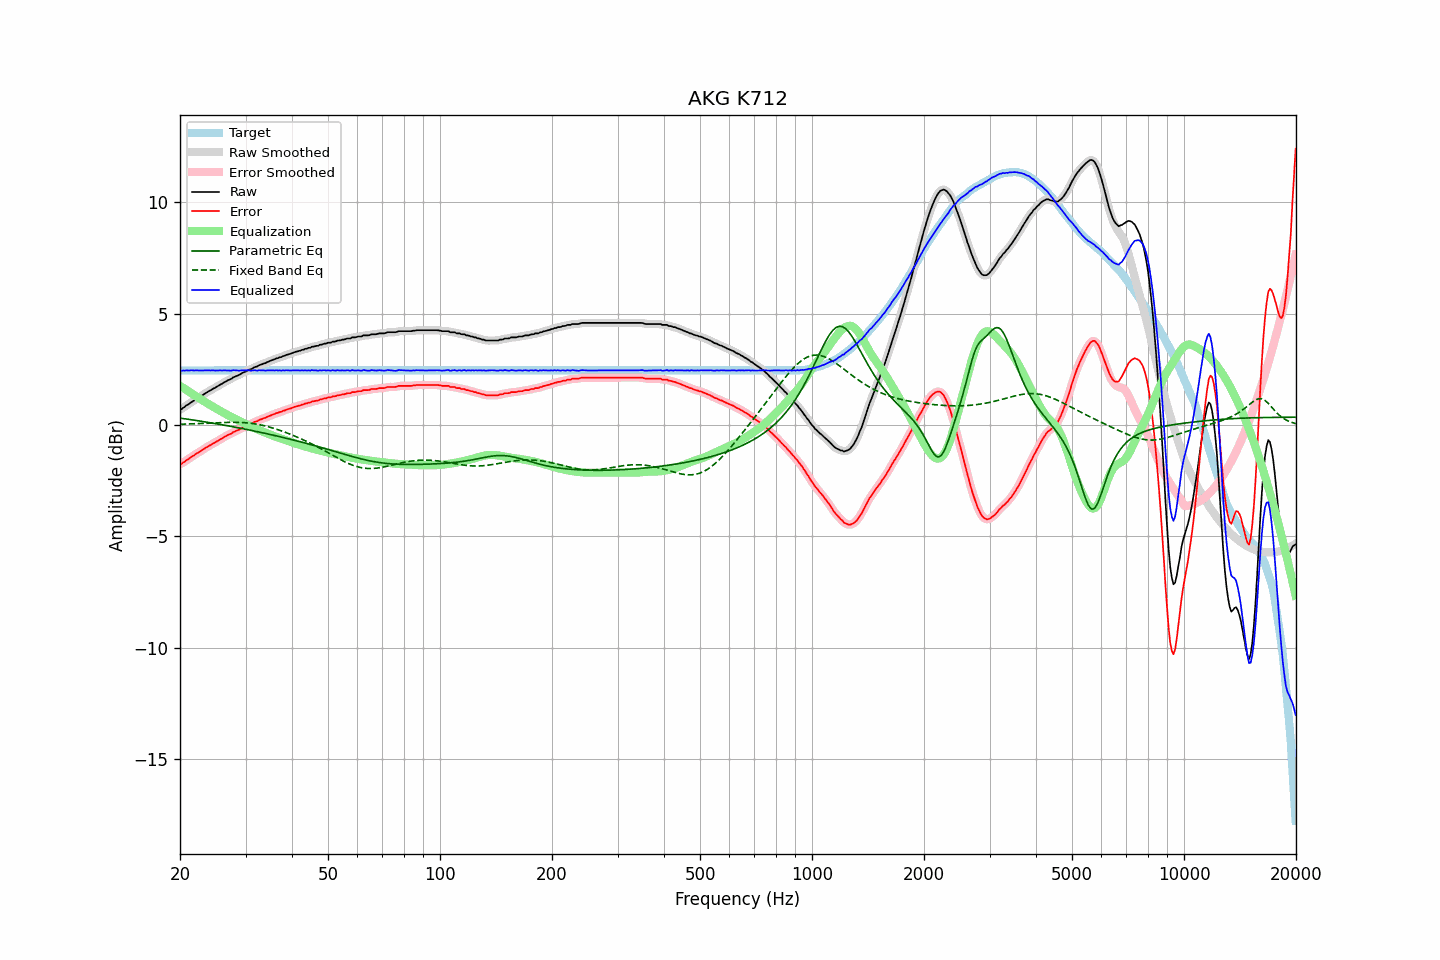

Source data for this figure (header and first rows):
frequency, raw, error, smoothed, error_smoothed, equalization, parametric_eq, fixed_band_eq, equalized_raw, equalized_smoothed, target
20.00, 0.71, -1.75, 0.70, -1.76, 1.77, 0.32, 0.04, 2.48, 2.47, 2.46
20.20, 0.72, -1.74, 0.74, -1.72, 1.72, 0.31, 0.04, 2.44, 2.46, 2.46
20.40, 0.78, -1.68, 0.78, -1.68, 1.67, 0.30, 0.04, 2.45, 2.45, 2.46
20.61, 0.82, -1.64, 0.83, -1.63, 1.62, 0.29, 0.05, 2.44, 2.45, 2.46
20.81, 0.89, -1.57, 0.88, -1.58, 1.58, 0.27, 0.05, 2.47, 2.45, 2.46
21.02, 0.92, -1.54, 0.93, -1.53, 1.53, 0.26, 0.05, 2.45, 2.46, 2.46
21.23, 0.97, -1.49, 0.98, -1.48, 1.48, 0.25, 0.05, 2.45, 2.46, 2.46
21.44, 1.03, -1.43, 1.02, -1.44, 1.44, 0.24, 0.06, 2.47, 2.46, 2.46
21.66, 1.07, -1.39, 1.07, -1.39, 1.39, 0.23, 0.06, 2.46, 2.46, 2.46
21.87, 1.11, -1.35, 1.12, -1.34, 1.34, 0.22, 0.06, 2.45, 2.46, 2.46
22.09, 1.17, -1.29, 1.16, -1.29, 1.29, 0.21, 0.07, 2.47, 2.46, 2.46
22.31, 1.21, -1.25, 1.21, -1.25, 1.25, 0.20, 0.07, 2.46, 2.46, 2.46
22.54, 1.25, -1.21, 1.26, -1.20, 1.20, 0.19, 0.07, 2.45, 2.46, 2.46
22.76, 1.30, -1.16, 1.30, -1.16, 1.16, 0.18, 0.07, 2.46, 2.45, 2.46
22.99, 1.34, -1.12, 1.34, -1.11, 1.11, 0.16, 0.08, 2.45, 2.45, 2.46
23.22, 1.39, -1.07, 1.39, -1.07, 1.07, 0.15, 0.08, 2.46, 2.46, 2.46
23.45, 1.44, -1.02, 1.44, -1.02, 1.02, 0.14, 0.08, 2.46, 2.46, 2.46
23.69, 1.48, -0.98, 1.48, -0.97, 0.98, 0.13, 0.09, 2.46, 2.46, 2.46
23.92, 1.53, -0.93, 1.53, -0.93, 0.93, 0.12, 0.09, 2.47, 2.46, 2.46
24.16, 1.56, -0.90, 1.57, -0.89, 0.89, 0.11, 0.09, 2.45, 2.46, 2.46
24.40, 1.61, -0.85, 1.61, -0.85, 0.85, 0.09, 0.10, 2.46, 2.46, 2.46
24.65, 1.65, -0.81, 1.65, -0.81, 0.81, 0.08, 0.10, 2.46, 2.46, 2.46
24.89, 1.68, -0.78, 1.69, -0.77, 0.77, 0.07, 0.10, 2.45, 2.46, 2.46
25.14, 1.73, -0.73, 1.73, -0.73, 0.73, 0.06, 0.11, 2.46, 2.46, 2.46
25.39, 1.77, -0.69, 1.77, -0.69, 0.68, 0.04, 0.11, 2.46, 2.46, 2.46
25.65, 1.82, -0.64, 1.82, -0.64, 0.64, 0.03, 0.11, 2.46, 2.46, 2.46
25.91, 1.85, -0.61, 1.86, -0.60, 0.60, 0.02, 0.12, 2.45, 2.46, 2.46
26.16, 1.90, -0.56, 1.90, -0.56, 0.56, 0.01, 0.12, 2.46, 2.46, 2.46
26.43, 1.94, -0.52, 1.94, -0.52, 0.52, -0.01, 0.12, 2.46, 2.46, 2.46
26.69, 1.98, -0.48, 1.98, -0.48, 0.48, -0.02, 0.12, 2.46, 2.46, 2.46
26.96, 2.02, -0.44, 2.01, -0.44, 0.44, -0.03, 0.13, 2.46, 2.45, 2.46
27.23, 2.05, -0.41, 2.05, -0.41, 0.40, -0.05, 0.13, 2.45, 2.45, 2.46
27.50, 2.08, -0.38, 2.09, -0.37, 0.37, -0.06, 0.13, 2.45, 2.46, 2.46
27.77, 2.14, -0.32, 2.13, -0.33, 0.33, -0.07, 0.13, 2.47, 2.46, 2.46
28.05, 2.17, -0.29, 2.17, -0.29, 0.29, -0.09, 0.13, 2.46, 2.46, 2.46
28.33, 2.20, -0.26, 2.20, -0.26, 0.26, -0.10, 0.13, 2.46, 2.46, 2.46
28.62, 2.23, -0.23, 2.23, -0.23, 0.22, -0.12, 0.12, 2.45, 2.45, 2.46
28.90, 2.26, -0.20, 2.27, -0.19, 0.18, -0.13, 0.12, 2.45, 2.45, 2.46
29.19, 2.31, -0.15, 2.31, -0.15, 0.15, -0.14, 0.12, 2.46, 2.46, 2.46
29.48, 2.35, -0.11, 2.35, -0.11, 0.11, -0.16, 0.12, 2.47, 2.46, 2.46
29.78, 2.38, -0.08, 2.38, -0.08, 0.08, -0.17, 0.11, 2.46, 2.46, 2.46
30.08, 2.41, -0.05, 2.42, -0.04, 0.04, -0.19, 0.11, 2.46, 2.46, 2.46
30.38, 2.45, -0.01, 2.45, -0.01, 0.01, -0.20, 0.10, 2.46, 2.46, 2.46
30.68, 2.49, 0.03, 2.48, 0.02, -0.02, -0.22, 0.09, 2.47, 2.45, 2.46
30.99, 2.50, 0.04, 2.51, 0.05, -0.06, -0.23, 0.08, 2.44, 2.45, 2.46
31.30, 2.54, 0.08, 2.55, 0.09, -0.09, -0.25, 0.07, 2.45, 2.46, 2.46
31.61, 2.59, 0.13, 2.58, 0.12, -0.12, -0.26, 0.06, 2.47, 2.46, 2.46
31.93, 2.62, 0.16, 2.62, 0.16, -0.15, -0.28, 0.05, 2.47, 2.46, 2.46
32.24, 2.63, 0.17, 2.65, 0.19, -0.19, -0.29, 0.04, 2.45, 2.46, 2.46
32.57, 2.68, 0.22, 2.67, 0.22, -0.22, -0.31, 0.03, 2.46, 2.46, 2.46
32.89, 2.71, 0.25, 2.71, 0.25, -0.25, -0.32, 0.01, 2.46, 2.46, 2.46
33.22, 2.73, 0.27, 2.74, 0.28, -0.28, -0.34, -0.00, 2.45, 2.46, 2.46
33.55, 2.77, 0.31, 2.76, 0.30, -0.31, -0.35, -0.02, 2.46, 2.46, 2.46
33.89, 2.78, 0.32, 2.79, 0.33, -0.34, -0.37, -0.04, 2.45, 2.45, 2.46
34.23, 2.82, 0.36, 2.82, 0.36, -0.36, -0.39, -0.06, 2.46, 2.45, 2.46
34.57, 2.85, 0.39, 2.85, 0.39, -0.39, -0.40, -0.08, 2.46, 2.45, 2.46
34.92, 2.88, 0.42, 2.88, 0.42, -0.42, -0.42, -0.09, 2.46, 2.46, 2.46
35.27, 2.91, 0.45, 2.91, 0.45, -0.45, -0.43, -0.12, 2.46, 2.46, 2.46
35.62, 2.94, 0.48, 2.94, 0.48, -0.48, -0.45, -0.14, 2.46, 2.46, 2.46
35.97, 2.96, 0.50, 2.97, 0.51, -0.51, -0.47, -0.16, 2.45, 2.46, 2.46
... 635 more rows
